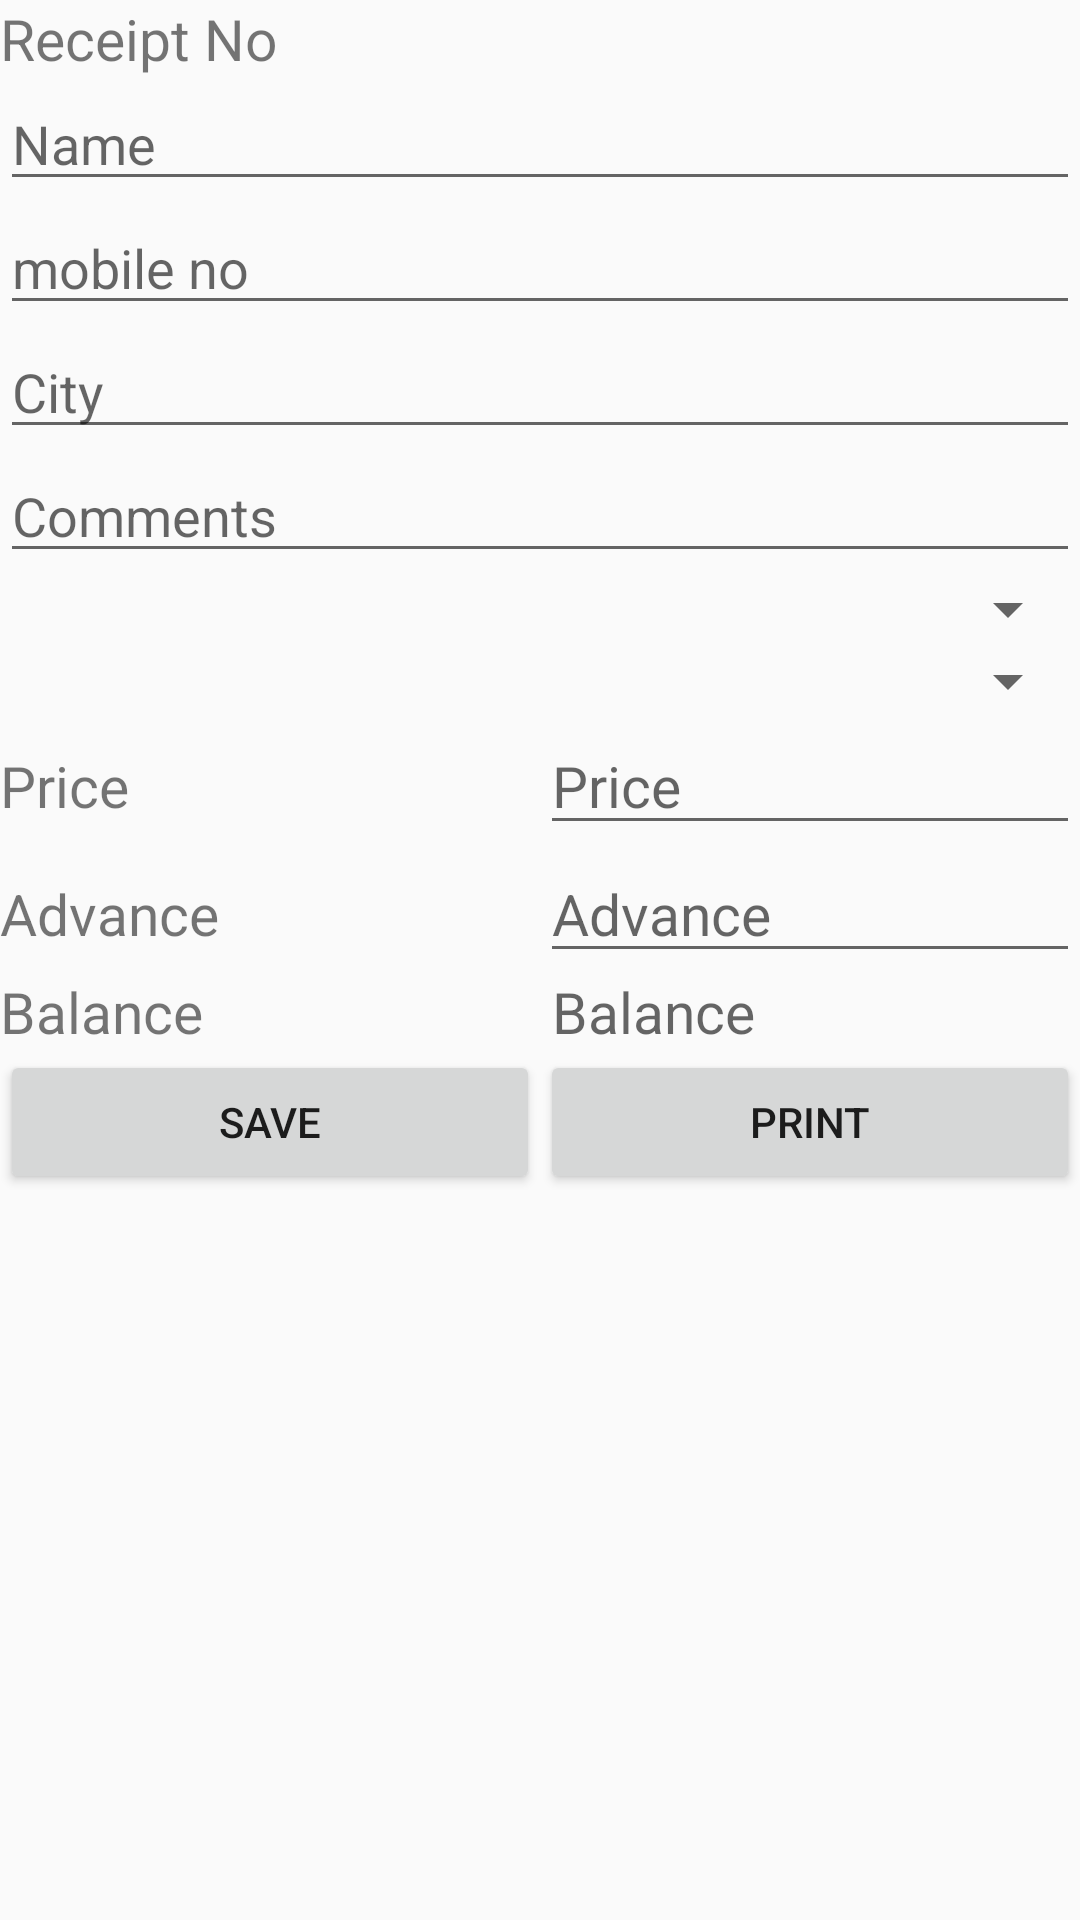

This screen was rendered from an Android layout file. Write that file and the resources it references.
<!-- AndroidManifest.xml: application theme AppTheme -->
<!-- res/layout/activity_sell.xml -->
<?xml version="1.0" encoding="utf-8"?>
<LinearLayout xmlns:android="http://schemas.android.com/apk/res/android"
    xmlns:app="http://schemas.android.com/apk/res-auto"
    xmlns:tools="http://schemas.android.com/tools"
    android:layout_width="match_parent"
    android:layout_height="match_parent"
    android:orientation="vertical"
    tools:context=".SellActivity">

    <LinearLayout
        android:layout_width="match_parent"
        android:layout_height="wrap_content"
        android:orientation="horizontal">

        <TextView
            android:layout_width="match_parent"
            android:layout_height="wrap_content"
            android:layout_weight="1"
            android:text="Receipt No "
            android:textSize="19sp" />

        <TextView
            android:id="@+id/receiptNo"
            android:layout_width="match_parent"
            android:layout_height="wrap_content"
            android:layout_weight="1"
            android:textSize="19sp" />
    </LinearLayout>

    <EditText
        android:id="@+id/name"
        android:layout_width="match_parent"
        android:layout_height="wrap_content"
        android:ems="10"
        android:hint="Name"
        android:inputType="textPersonName" />

    <EditText
        android:id="@+id/mobile"
        android:layout_width="match_parent"
        android:layout_height="wrap_content"
        android:ems="10"
        android:hint="mobile no"
        android:inputType="number" />

    <EditText
        android:id="@+id/city"
        android:layout_width="match_parent"
        android:layout_height="wrap_content"
        android:ems="10"
        android:hint="City"
        android:inputType="textPersonName" />

    <EditText
        android:id="@+id/comments"
        android:layout_width="match_parent"
        android:layout_height="wrap_content"
        android:ems="10"
        android:hint="Comments"
        android:inputType="textPersonName" />


    <Spinner
        android:id="@+id/modelNameSpinner"
        android:layout_width="match_parent"
        android:layout_height="wrap_content"
        android:spinnerMode="dialog" />

    <Spinner
        android:id="@+id/locationSpinner"
        android:layout_width="match_parent"
        android:layout_height="wrap_content" />

    <LinearLayout
        android:layout_width="match_parent"
        android:layout_height="wrap_content"
        android:orientation="horizontal">

        <TextView
            android:layout_width="match_parent"
            android:layout_height="wrap_content"
            android:layout_weight="1"
            android:text="Price"
            android:textSize="19sp" />

        <EditText
            android:id="@+id/price"
            android:layout_width="match_parent"
            android:layout_height="wrap_content"
            android:layout_weight="1"
            android:ems="10"
            android:hint="Price"
            android:inputType="numberDecimal"
            android:textSize="19sp" />
    </LinearLayout>


    <LinearLayout
        android:layout_width="match_parent"
        android:layout_height="wrap_content"
        android:orientation="horizontal">

        <TextView
            android:layout_width="match_parent"
            android:layout_height="wrap_content"
            android:layout_weight="1"
            android:text="Advance"
            android:textSize="19sp" />

        <EditText
            android:id="@+id/advance"
            android:layout_width="match_parent"
            android:layout_height="wrap_content"
            android:layout_weight="1"
            android:ems="10"
            android:hint="Advance"
            android:inputType="textPersonName|numberDecimal"
            android:textSize="19sp" />
    </LinearLayout>

    <LinearLayout
        android:layout_width="match_parent"
        android:layout_height="wrap_content"
        android:orientation="horizontal">

        <TextView
            android:layout_width="match_parent"
            android:layout_height="wrap_content"
            android:layout_weight="1"
            android:text="Balance"
            android:textSize="19sp" />

        <TextView
            android:id="@+id/balance"
            android:layout_width="match_parent"
            android:layout_height="wrap_content"
            android:layout_marginLeft="4sp"
            android:layout_weight="1"
            android:ems="10"
            android:hint="Balance"
            android:textSize="19sp" />

    </LinearLayout>

    <LinearLayout
        android:layout_width="match_parent"
        android:layout_height="wrap_content"
        android:orientation="horizontal">

        <Button
            android:id="@+id/buttonSave"
            android:layout_width="match_parent"
            android:layout_height="wrap_content"
            android:layout_weight="1"
            android:onClick="buttonSave"
            android:text="Save" />

        <Button
            android:id="@+id/buttonPrint"
            android:layout_width="match_parent"
            android:layout_height="wrap_content"
            android:layout_weight="1"
            android:text="Print" />
    </LinearLayout>

    <ProgressBar
        android:id="@+id/progressBar"
        style="?android:attr/progressBarStyle"
        android:layout_width="match_parent"
        android:layout_height="wrap_content"
        android:indeterminate="true" />


</LinearLayout>
<!-- resources referenced by this layout -->
<resources>
  <style name="AppTheme" parent="Theme.AppCompat.Light.DarkActionBar">
          
          <item name="colorPrimary">@color/colorPrimary</item>
          <item name="colorPrimaryDark">@color/colorPrimaryDark</item>
          <item name="colorAccent">@color/colorAccent</item>
      </style>
  <!-- not gathered from this repository: default colours our renderer supplied (Android Studio template values) -->
  <color name="colorPrimary">#FF6200EE</color>
  <color name="colorPrimaryDark">#FF3700B3</color>
  <color name="colorAccent">#FF03DAC5</color>
</resources>
